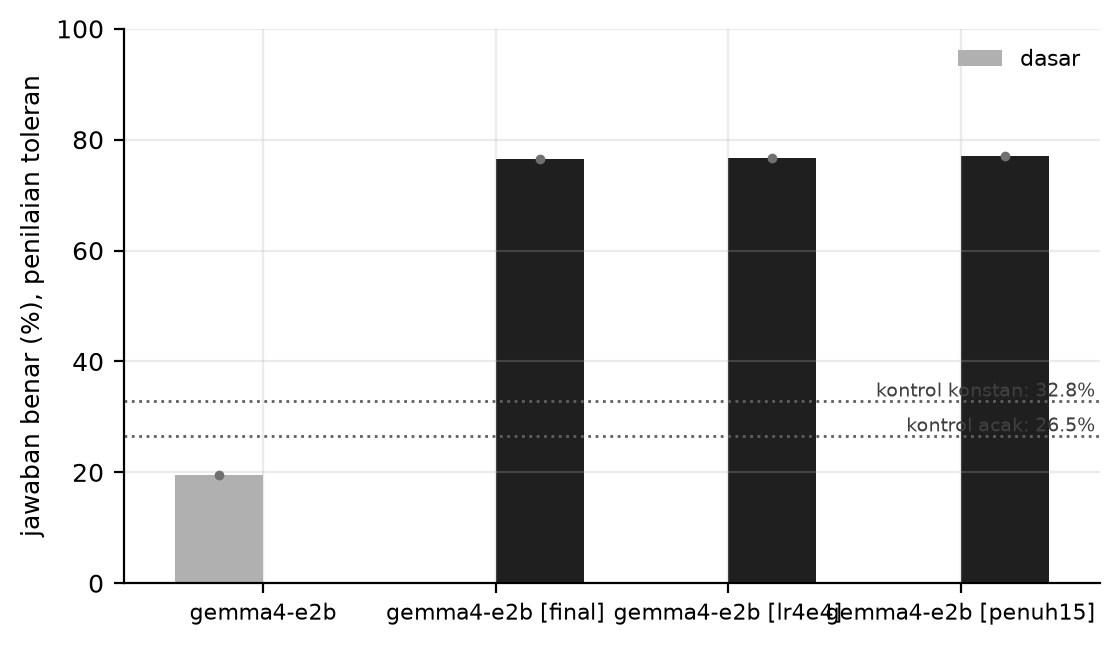

The data file committed next to this chart (first rows):
model, kondisi, n_seed, rerata, terendah, tertinggi
gemma4-e2b, dasar, 1, 19.46, 19.46, 19.46
gemma4-e2b [final], dilatih, 1, 76.55, 76.55, 76.55
gemma4-e2b [lr4e4], dilatih, 1, 76.65, 76.65, 76.65
gemma4-e2b [penuh15], dilatih, 1, 77.15, 77.15, 77.15
kontrol-acak, kontrol, 1, 26.55, 26.55, 26.55
kontrol-konstan, kontrol, 1, 32.83, 32.83, 32.83
